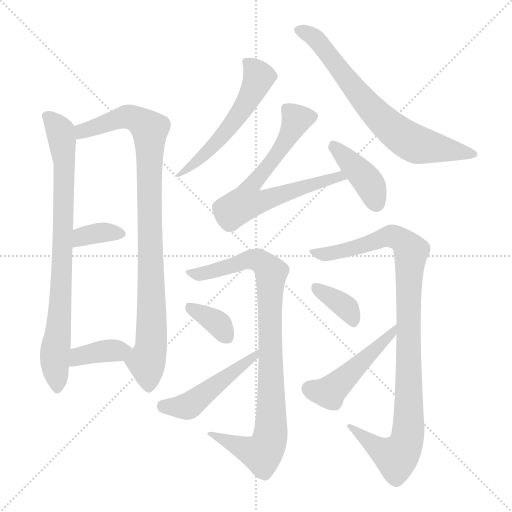
t = 0.00 s
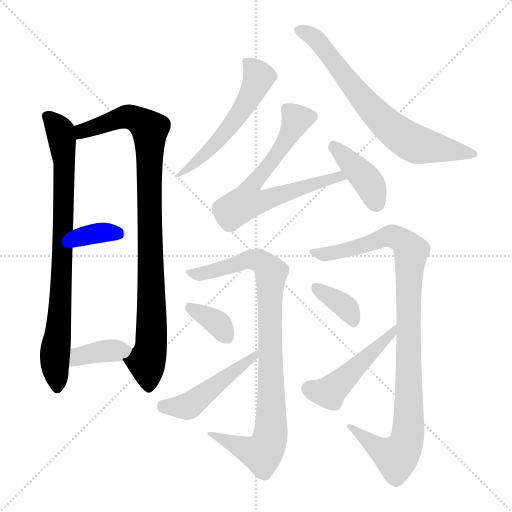
t = 2.06 s
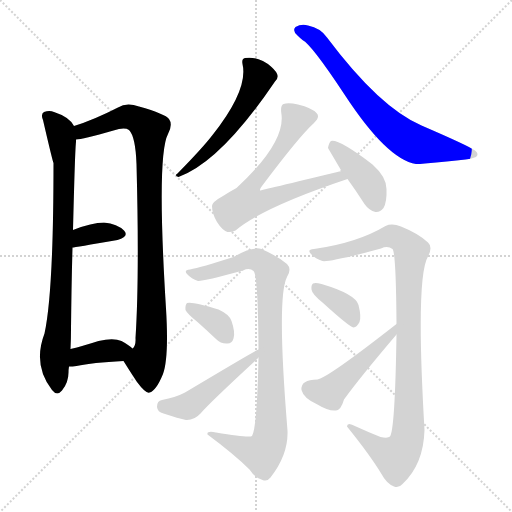
t = 4.12 s
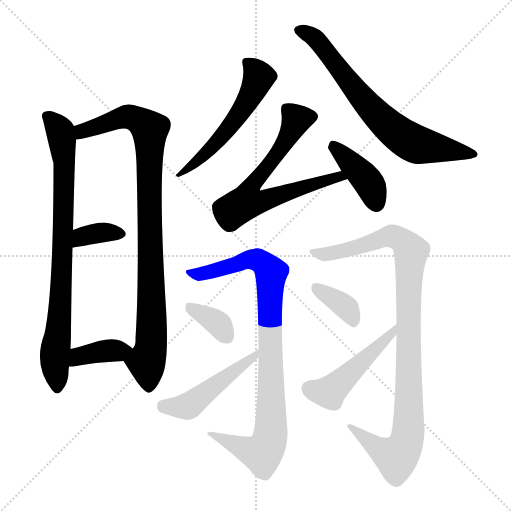
t = 6.17 s
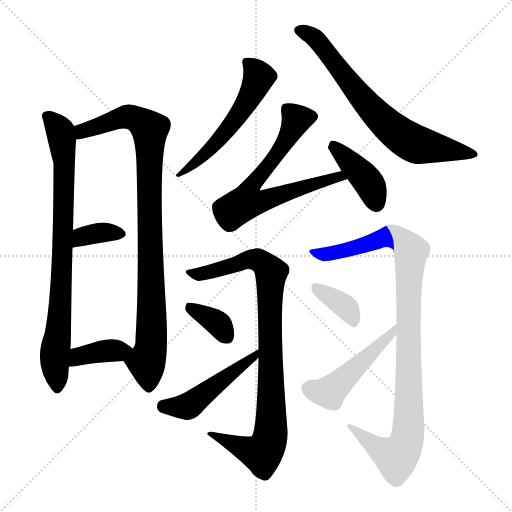
t = 8.23 s
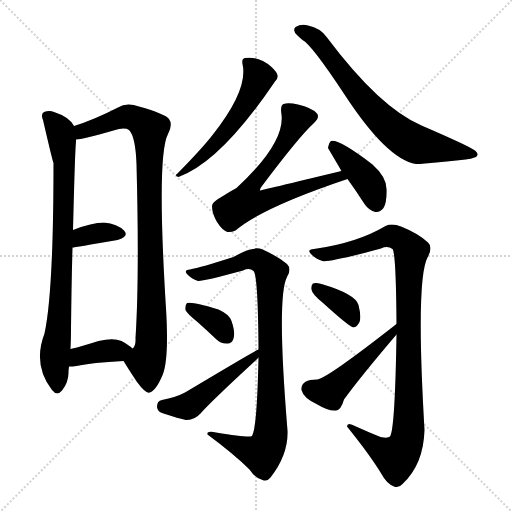
t = 10.29 s

The animated SVG that drew these frames (rendered in a browser with its animation timeline set to each time). Animation: 14 CSS @keyframes rules; one cycle of 10.29 s.

<svg version="1.1" viewBox="0 0 1024 1024" xmlns="http://www.w3.org/2000/svg">
  <g stroke="lightgray" stroke-dasharray="1,1" stroke-width="1" transform="scale(4, 4)">
    <line x1="0" y1="0" x2="256" y2="256"></line>
    <line x1="256" y1="0" x2="0" y2="256"></line>
    <line x1="128" y1="0" x2="128" y2="256"></line>
    <line x1="0" y1="128" x2="256" y2="128"></line>
  </g>
<g transform="scale(1, -1) translate(0, -900)">
   <style type="text/css">
    @keyframes keyframes0 {
      from {
       stroke: blue;
       stroke-dashoffset: 810;
       stroke-width: 128;
       }
       73% {
       animation-timing-function: step-end;
       stroke: blue;
       stroke-dashoffset: 0;
       stroke-width: 128;
       }
       to {
       stroke: black;
       stroke-width: 1024;
       }
       }
       #make-me-a-hanzi-animation-0 {
         animation: keyframes0 0.909180s both;
         animation-delay: 0.000000s;
         animation-timing-function: linear;
       }
    @keyframes keyframes1 {
      from {
       stroke: blue;
       stroke-dashoffset: 932;
       stroke-width: 128;
       }
       75% {
       animation-timing-function: step-end;
       stroke: blue;
       stroke-dashoffset: 0;
       stroke-width: 128;
       }
       to {
       stroke: black;
       stroke-width: 1024;
       }
       }
       #make-me-a-hanzi-animation-1 {
         animation: keyframes1 1.008464s both;
         animation-delay: 0.909180s;
         animation-timing-function: linear;
       }
    @keyframes keyframes2 {
      from {
       stroke: blue;
       stroke-dashoffset: 356;
       stroke-width: 128;
       }
       54% {
       animation-timing-function: step-end;
       stroke: blue;
       stroke-dashoffset: 0;
       stroke-width: 128;
       }
       to {
       stroke: black;
       stroke-width: 1024;
       }
       }
       #make-me-a-hanzi-animation-2 {
         animation: keyframes2 0.539714s both;
         animation-delay: 1.917643s;
         animation-timing-function: linear;
       }
    @keyframes keyframes3 {
      from {
       stroke: blue;
       stroke-dashoffset: 373;
       stroke-width: 128;
       }
       55% {
       animation-timing-function: step-end;
       stroke: blue;
       stroke-dashoffset: 0;
       stroke-width: 128;
       }
       to {
       stroke: black;
       stroke-width: 1024;
       }
       }
       #make-me-a-hanzi-animation-3 {
         animation: keyframes3 0.553548s both;
         animation-delay: 2.457357s;
         animation-timing-function: linear;
       }
    @keyframes keyframes4 {
      from {
       stroke: blue;
       stroke-dashoffset: 547;
       stroke-width: 128;
       }
       64% {
       animation-timing-function: step-end;
       stroke: blue;
       stroke-dashoffset: 0;
       stroke-width: 128;
       }
       to {
       stroke: black;
       stroke-width: 1024;
       }
       }
       #make-me-a-hanzi-animation-4 {
         animation: keyframes4 0.695150s both;
         animation-delay: 3.010905s;
         animation-timing-function: linear;
       }
    @keyframes keyframes5 {
      from {
       stroke: blue;
       stroke-dashoffset: 700;
       stroke-width: 128;
       }
       69% {
       animation-timing-function: step-end;
       stroke: blue;
       stroke-dashoffset: 0;
       stroke-width: 128;
       }
       to {
       stroke: black;
       stroke-width: 1024;
       }
       }
       #make-me-a-hanzi-animation-5 {
         animation: keyframes5 0.819661s both;
         animation-delay: 3.706055s;
         animation-timing-function: linear;
       }
    @keyframes keyframes6 {
      from {
       stroke: blue;
       stroke-dashoffset: 657;
       stroke-width: 128;
       }
       68% {
       animation-timing-function: step-end;
       stroke: blue;
       stroke-dashoffset: 0;
       stroke-width: 128;
       }
       to {
       stroke: black;
       stroke-width: 1024;
       }
       }
       #make-me-a-hanzi-animation-6 {
         animation: keyframes6 0.784668s both;
         animation-delay: 4.525716s;
         animation-timing-function: linear;
       }
    @keyframes keyframes7 {
      from {
       stroke: blue;
       stroke-dashoffset: 403;
       stroke-width: 128;
       }
       57% {
       animation-timing-function: step-end;
       stroke: blue;
       stroke-dashoffset: 0;
       stroke-width: 128;
       }
       to {
       stroke: black;
       stroke-width: 1024;
       }
       }
       #make-me-a-hanzi-animation-7 {
         animation: keyframes7 0.577962s both;
         animation-delay: 5.310384s;
         animation-timing-function: linear;
       }
    @keyframes keyframes8 {
      from {
       stroke: blue;
       stroke-dashoffset: 901;
       stroke-width: 128;
       }
       75% {
       animation-timing-function: step-end;
       stroke: blue;
       stroke-dashoffset: 0;
       stroke-width: 128;
       }
       to {
       stroke: black;
       stroke-width: 1024;
       }
       }
       #make-me-a-hanzi-animation-8 {
         animation: keyframes8 0.983236s both;
         animation-delay: 5.888346s;
         animation-timing-function: linear;
       }
    @keyframes keyframes9 {
      from {
       stroke: blue;
       stroke-dashoffset: 350;
       stroke-width: 128;
       }
       53% {
       animation-timing-function: step-end;
       stroke: blue;
       stroke-dashoffset: 0;
       stroke-width: 128;
       }
       to {
       stroke: black;
       stroke-width: 1024;
       }
       }
       #make-me-a-hanzi-animation-9 {
         animation: keyframes9 0.534831s both;
         animation-delay: 6.871582s;
         animation-timing-function: linear;
       }
    @keyframes keyframes10 {
      from {
       stroke: blue;
       stroke-dashoffset: 484;
       stroke-width: 128;
       }
       61% {
       animation-timing-function: step-end;
       stroke: blue;
       stroke-dashoffset: 0;
       stroke-width: 128;
       }
       to {
       stroke: black;
       stroke-width: 1024;
       }
       }
       #make-me-a-hanzi-animation-10 {
         animation: keyframes10 0.643880s both;
         animation-delay: 7.406413s;
         animation-timing-function: linear;
       }
    @keyframes keyframes11 {
      from {
       stroke: blue;
       stroke-dashoffset: 988;
       stroke-width: 128;
       }
       76% {
       animation-timing-function: step-end;
       stroke: blue;
       stroke-dashoffset: 0;
       stroke-width: 128;
       }
       to {
       stroke: black;
       stroke-width: 1024;
       }
       }
       #make-me-a-hanzi-animation-11 {
         animation: keyframes11 1.054036s both;
         animation-delay: 8.050293s;
         animation-timing-function: linear;
       }
    @keyframes keyframes12 {
      from {
       stroke: blue;
       stroke-dashoffset: 367;
       stroke-width: 128;
       }
       54% {
       animation-timing-function: step-end;
       stroke: blue;
       stroke-dashoffset: 0;
       stroke-width: 128;
       }
       to {
       stroke: black;
       stroke-width: 1024;
       }
       }
       #make-me-a-hanzi-animation-12 {
         animation: keyframes12 0.548665s both;
         animation-delay: 9.104329s;
         animation-timing-function: linear;
       }
    @keyframes keyframes13 {
      from {
       stroke: blue;
       stroke-dashoffset: 472;
       stroke-width: 128;
       }
       61% {
       animation-timing-function: step-end;
       stroke: blue;
       stroke-dashoffset: 0;
       stroke-width: 128;
       }
       to {
       stroke: black;
       stroke-width: 1024;
       }
       }
       #make-me-a-hanzi-animation-13 {
         animation: keyframes13 0.634115s both;
         animation-delay: 9.652995s;
         animation-timing-function: linear;
       }
</style>
<path d="M 148.0 648.0 Q 139.0 666.0 108.0 676.0 Q 99.0 680.0 88.0 676.0 Q 81.0 672.0 86.0 660.0 Q 105.0 578.0 107.0 574.0 Q 107.0 315.0 89.0 233.0 Q 65.0 170.0 104.0 120.0 Q 114.0 107.0 124.0 119.0 Q 137.0 135.0 137.0 155.0 Q 137.0 161.0 138.0 167.0 L 141.0 202.0 Q 142.0 221.0 142.0 242.0 Q 143.0 336.0 145.0 405.0 L 146.0 440.0 Q 150.0 602.0 152.0 616.0 Q 152.0 619.0 152.0 621.0 L 148.0 648.0 Z" fill="lightgray"></path> 
<path d="M 247.0 178.0 Q 260.0 157.0 274.0 136.0 Q 292.0 112.0 299.0 115.0 Q 312.0 118.0 326.0 152.0 Q 338.0 185.0 332.0 283.0 Q 313.0 589.0 336.0 632.0 Q 346.0 651.0 338.0 662.0 Q 331.0 672.0 278.0 687.0 Q 253.0 696.0 236.0 685.0 Q 187.0 660.0 148.0 648.0 C 120.0 638.0 122.0 616.0 152.0 621.0 Q 164.0 621.0 227.0 639.0 Q 249.0 646.0 258.0 640.0 Q 271.0 627.0 273.0 572.0 Q 279.0 347.0 271.0 224.0 Q 272.0 208.0 265.0 203.0 C 256.0 174.0 240.0 189.0 247.0 178.0 Z" fill="lightgray"></path> 
<path d="M 145.0 405.0 Q 148.0 405.0 235.0 420.0 Q 259.0 427.0 248.0 439.0 Q 235.0 452.0 208.0 455.0 Q 184.0 455.0 146.0 440.0 C 118.0 429.0 115.0 401.0 145.0 405.0 Z" fill="lightgray"></path> 
<path d="M 138.0 167.0 Q 145.0 167.0 153.0 168.0 Q 184.0 175.0 247.0 178.0 C 277.0 179.0 287.0 183.0 265.0 203.0 Q 258.0 210.0 243.0 218.0 Q 227.0 225.0 197.0 218.0 Q 166.0 208.0 141.0 202.0 C 112.0 195.0 108.0 166.0 138.0 167.0 Z" fill="lightgray"></path> 
<path d="M 485.0 772.0 Q 497.0 721.0 425.0 630.0 Q 406.0 605.0 355.0 553.0 Q 348.0 549.0 357.0 546.0 Q 441.0 576.0 550.0 737.0 Q 556.0 741.0 555.0 749.0 Q 554.0 756.0 543.0 766.0 Q 518.0 788.0 490.0 784.0 Q 483.0 783.0 485.0 772.0 Z" fill="lightgray"></path> 
<path d="M 595.0 829.0 Q 599.0 825.0 605.0 820.0 Q 623.0 811.0 689.0 711.0 Q 774.0 581.0 832.0 572.0 Q 839.0 572.0 850.0 573.0 Q 896.0 577.0 931.0 581.0 Q 941.0 582.0 952.0 586.0 Q 959.0 592.0 950.0 599.0 Q 938.0 608.0 843.0 649.0 Q 759.0 685.0 654.0 825.0 Q 641.0 844.0 616.0 849.0 Q 603.0 853.0 591.0 846.0 Q 584.0 839.0 595.0 829.0 Z" fill="lightgray"></path> 
<path d="M 683.0 558.0 Q 521.0 519.0 520.0 519.0 Q 519.0 522.0 524.0 528.0 Q 599.0 628.0 628.0 654.0 Q 641.0 666.0 633.0 674.0 Q 624.0 684.0 596.0 691.0 Q 577.0 695.0 567.0 692.0 Q 560.0 689.0 563.0 671.0 Q 570.0 614.0 473.0 524.0 Q 460.0 517.0 446.0 508.0 Q 424.0 496.0 424.0 488.0 Q 424.0 473.0 434.0 456.0 Q 444.0 440.0 455.0 436.0 Q 462.0 435.0 471.0 439.0 Q 525.0 485.0 695.0 542.0 C 723.0 552.0 712.0 565.0 683.0 558.0 Z" fill="lightgray"></path> 
<path d="M 695.0 542.0 Q 711.0 520.0 729.0 492.0 Q 738.0 479.0 751.0 476.0 Q 760.0 475.0 767.0 484.0 Q 774.0 496.0 773.0 522.0 Q 773.0 546.0 745.0 571.0 Q 678.0 622.0 662.0 618.0 Q 658.0 615.0 656.0 604.0 L 683.0 558.0 L 695.0 542.0 Z" fill="lightgray"></path> 
<path d="M 517.0 185.0 Q 514.0 43.0 504.0 28.0 Q 498.0 24.0 432.0 35.0 Q 413.0 39.0 415.0 31.0 Q 469.0 -9.0 499.0 -39.0 Q 511.0 -57.0 525.0 -60.0 Q 534.0 -64.0 541.0 -55.0 Q 577.0 -9.0 575.0 39.0 Q 553.0 306.0 574.0 346.0 Q 584.0 362.0 574.0 372.0 Q 555.0 388.0 523.0 402.0 Q 504.0 408.0 467.0 386.0 Q 401.0 365.0 380.0 361.0 Q 367.0 360.0 374.0 352.0 Q 383.0 342.0 396.0 338.0 Q 405.0 337.0 486.0 359.0 Q 499.0 365.0 507.0 358.0 Q 516.0 351.0 517.0 201.0 L 517.0 185.0 Z" fill="lightgray"></path> 
<path d="M 395.0 256.0 Q 413.0 240.0 432.0 222.0 Q 442.0 212.0 455.0 213.0 Q 464.0 213.0 467.0 223.0 Q 471.0 235.0 463.0 258.0 Q 459.0 271.0 437.0 281.0 Q 386.0 297.0 374.0 294.0 Q 370.0 290.0 371.0 280.0 Q 374.0 273.0 395.0 256.0 Z" fill="lightgray"></path> 
<path d="M 517.0 201.0 Q 514.0 201.0 370.0 115.0 Q 351.0 105.0 324.0 100.0 Q 314.0 99.0 314.0 86.0 Q 315.0 76.0 327.0 73.0 Q 358.0 63.0 372.0 60.0 Q 388.0 59.0 401.0 73.0 Q 420.0 95.0 510.0 178.0 Q 514.0 182.0 517.0 185.0 C 538.0 206.0 544.0 214.0 517.0 201.0 Z" fill="lightgray"></path> 
<path d="M 793.0 231.0 Q 790.0 41.0 780.0 27.0 Q 776.0 23.0 761.0 26.0 Q 736.0 36.0 712.0 47.0 Q 694.0 57.0 694.0 47.0 Q 740.0 -10.0 763.0 -48.0 Q 773.0 -67.0 788.0 -73.0 Q 797.0 -77.0 805.0 -68.0 Q 847.0 -29.0 849.0 40.0 Q 831.0 346.0 856.0 387.0 Q 866.0 406.0 856.0 415.0 Q 837.0 433.0 802.0 447.0 Q 784.0 454.0 771.0 448.0 Q 714.0 414.0 628.0 402.0 Q 613.0 401.0 622.0 392.0 Q 631.0 382.0 645.0 378.0 Q 658.0 375.0 762.0 403.0 Q 775.0 409.0 785.0 402.0 Q 792.0 395.0 793.0 252.0 L 793.0 231.0 Z" fill="lightgray"></path> 
<path d="M 645.0 295.0 Q 699.0 246.0 707.0 245.0 Q 714.0 246.0 719.0 256.0 Q 723.0 266.0 717.0 290.0 Q 711.0 312.0 643.0 332.0 Q 631.0 335.0 626.0 333.0 Q 622.0 330.0 623.0 321.0 Q 624.0 312.0 645.0 295.0 Z" fill="lightgray"></path> 
<path d="M 793.0 252.0 Q 655.0 144.0 635.0 141.0 Q 601.0 141.0 603.0 120.0 Q 607.0 104.0 633.0 92.0 Q 658.0 77.0 672.0 79.0 Q 682.0 80.0 688.0 101.0 Q 719.0 144.0 793.0 231.0 C 812.0 254.0 817.0 270.0 793.0 252.0 Z" fill="lightgray"></path> 
      <clipPath id="make-me-a-hanzi-clip-0">
      <path d="M 148.0 648.0 Q 139.0 666.0 108.0 676.0 Q 99.0 680.0 88.0 676.0 Q 81.0 672.0 86.0 660.0 Q 105.0 578.0 107.0 574.0 Q 107.0 315.0 89.0 233.0 Q 65.0 170.0 104.0 120.0 Q 114.0 107.0 124.0 119.0 Q 137.0 135.0 137.0 155.0 Q 137.0 161.0 138.0 167.0 L 141.0 202.0 Q 142.0 221.0 142.0 242.0 Q 143.0 336.0 145.0 405.0 L 146.0 440.0 Q 150.0 602.0 152.0 616.0 Q 152.0 619.0 152.0 621.0 L 148.0 648.0 Z" fill="lightgray"></path>
      </clipPath>
      <path clip-path="url(#make-me-a-hanzi-clip-0)" d="M 95.0 667.0 L 121.0 637.0 L 129.0 573.0 L 123.0 330.0 L 109.0 182.0 L 114.0 124.0 " fill="none" id="make-me-a-hanzi-animation-0" stroke-dasharray="682 1364" stroke-linecap="round"></path>

      <clipPath id="make-me-a-hanzi-clip-1">
      <path d="M 247.0 178.0 Q 260.0 157.0 274.0 136.0 Q 292.0 112.0 299.0 115.0 Q 312.0 118.0 326.0 152.0 Q 338.0 185.0 332.0 283.0 Q 313.0 589.0 336.0 632.0 Q 346.0 651.0 338.0 662.0 Q 331.0 672.0 278.0 687.0 Q 253.0 696.0 236.0 685.0 Q 187.0 660.0 148.0 648.0 C 120.0 638.0 122.0 616.0 152.0 621.0 Q 164.0 621.0 227.0 639.0 Q 249.0 646.0 258.0 640.0 Q 271.0 627.0 273.0 572.0 Q 279.0 347.0 271.0 224.0 Q 272.0 208.0 265.0 203.0 C 256.0 174.0 240.0 189.0 247.0 178.0 Z" fill="lightgray"></path>
      </clipPath>
      <path clip-path="url(#make-me-a-hanzi-clip-1)" d="M 155.0 628.0 L 165.0 638.0 L 251.0 666.0 L 280.0 658.0 L 299.0 641.0 L 304.0 251.0 L 302.0 203.0 L 293.0 177.0 L 298.0 127.0 " fill="none" id="make-me-a-hanzi-animation-1" stroke-dasharray="804 1608" stroke-linecap="round"></path>

      <clipPath id="make-me-a-hanzi-clip-2">
      <path d="M 145.0 405.0 Q 148.0 405.0 235.0 420.0 Q 259.0 427.0 248.0 439.0 Q 235.0 452.0 208.0 455.0 Q 184.0 455.0 146.0 440.0 C 118.0 429.0 115.0 401.0 145.0 405.0 Z" fill="lightgray"></path>
      </clipPath>
      <path clip-path="url(#make-me-a-hanzi-clip-2)" d="M 146.0 411.0 L 165.0 427.0 L 192.0 433.0 L 239.0 431.0 " fill="none" id="make-me-a-hanzi-animation-2" stroke-dasharray="228 456" stroke-linecap="round"></path>

      <clipPath id="make-me-a-hanzi-clip-3">
      <path d="M 138.0 167.0 Q 145.0 167.0 153.0 168.0 Q 184.0 175.0 247.0 178.0 C 277.0 179.0 287.0 183.0 265.0 203.0 Q 258.0 210.0 243.0 218.0 Q 227.0 225.0 197.0 218.0 Q 166.0 208.0 141.0 202.0 C 112.0 195.0 108.0 166.0 138.0 167.0 Z" fill="lightgray"></path>
      </clipPath>
      <path clip-path="url(#make-me-a-hanzi-clip-3)" d="M 145.0 172.0 L 165.0 190.0 L 255.0 200.0 " fill="none" id="make-me-a-hanzi-animation-3" stroke-dasharray="245 490" stroke-linecap="round"></path>

      <clipPath id="make-me-a-hanzi-clip-4">
      <path d="M 485.0 772.0 Q 497.0 721.0 425.0 630.0 Q 406.0 605.0 355.0 553.0 Q 348.0 549.0 357.0 546.0 Q 441.0 576.0 550.0 737.0 Q 556.0 741.0 555.0 749.0 Q 554.0 756.0 543.0 766.0 Q 518.0 788.0 490.0 784.0 Q 483.0 783.0 485.0 772.0 Z" fill="lightgray"></path>
      </clipPath>
      <path clip-path="url(#make-me-a-hanzi-clip-4)" d="M 497.0 774.0 L 518.0 745.0 L 490.0 689.0 L 427.0 608.0 L 388.0 572.0 L 363.0 559.0 L 361.0 551.0 " fill="none" id="make-me-a-hanzi-animation-4" stroke-dasharray="419 838" stroke-linecap="round"></path>

      <clipPath id="make-me-a-hanzi-clip-5">
      <path d="M 595.0 829.0 Q 599.0 825.0 605.0 820.0 Q 623.0 811.0 689.0 711.0 Q 774.0 581.0 832.0 572.0 Q 839.0 572.0 850.0 573.0 Q 896.0 577.0 931.0 581.0 Q 941.0 582.0 952.0 586.0 Q 959.0 592.0 950.0 599.0 Q 938.0 608.0 843.0 649.0 Q 759.0 685.0 654.0 825.0 Q 641.0 844.0 616.0 849.0 Q 603.0 853.0 591.0 846.0 Q 584.0 839.0 595.0 829.0 Z" fill="lightgray"></path>
      </clipPath>
      <path clip-path="url(#make-me-a-hanzi-clip-5)" d="M 599.0 839.0 L 636.0 818.0 L 729.0 697.0 L 791.0 636.0 L 832.0 612.0 L 944.0 591.0 " fill="none" id="make-me-a-hanzi-animation-5" stroke-dasharray="572 1144" stroke-linecap="round"></path>

      <clipPath id="make-me-a-hanzi-clip-6">
      <path d="M 683.0 558.0 Q 521.0 519.0 520.0 519.0 Q 519.0 522.0 524.0 528.0 Q 599.0 628.0 628.0 654.0 Q 641.0 666.0 633.0 674.0 Q 624.0 684.0 596.0 691.0 Q 577.0 695.0 567.0 692.0 Q 560.0 689.0 563.0 671.0 Q 570.0 614.0 473.0 524.0 Q 460.0 517.0 446.0 508.0 Q 424.0 496.0 424.0 488.0 Q 424.0 473.0 434.0 456.0 Q 444.0 440.0 455.0 436.0 Q 462.0 435.0 471.0 439.0 Q 525.0 485.0 695.0 542.0 C 723.0 552.0 712.0 565.0 683.0 558.0 Z" fill="lightgray"></path>
      </clipPath>
      <path clip-path="url(#make-me-a-hanzi-clip-6)" d="M 623.0 666.0 L 593.0 661.0 L 556.0 593.0 L 506.0 531.0 L 520.0 525.0 L 528.0 499.0 L 644.0 540.0 L 661.0 539.0 L 670.0 550.0 L 684.0 540.0 " fill="none" id="make-me-a-hanzi-animation-6" stroke-dasharray="529 1058" stroke-linecap="round"></path>

      <clipPath id="make-me-a-hanzi-clip-7">
      <path d="M 695.0 542.0 Q 711.0 520.0 729.0 492.0 Q 738.0 479.0 751.0 476.0 Q 760.0 475.0 767.0 484.0 Q 774.0 496.0 773.0 522.0 Q 773.0 546.0 745.0 571.0 Q 678.0 622.0 662.0 618.0 Q 658.0 615.0 656.0 604.0 L 683.0 558.0 L 695.0 542.0 Z" fill="lightgray"></path>
      </clipPath>
      <path clip-path="url(#make-me-a-hanzi-clip-7)" d="M 665.0 608.0 L 737.0 535.0 L 752.0 493.0 " fill="none" id="make-me-a-hanzi-animation-7" stroke-dasharray="275 550" stroke-linecap="round"></path>

      <clipPath id="make-me-a-hanzi-clip-8">
      <path d="M 517.0 185.0 Q 514.0 43.0 504.0 28.0 Q 498.0 24.0 432.0 35.0 Q 413.0 39.0 415.0 31.0 Q 469.0 -9.0 499.0 -39.0 Q 511.0 -57.0 525.0 -60.0 Q 534.0 -64.0 541.0 -55.0 Q 577.0 -9.0 575.0 39.0 Q 553.0 306.0 574.0 346.0 Q 584.0 362.0 574.0 372.0 Q 555.0 388.0 523.0 402.0 Q 504.0 408.0 467.0 386.0 Q 401.0 365.0 380.0 361.0 Q 367.0 360.0 374.0 352.0 Q 383.0 342.0 396.0 338.0 Q 405.0 337.0 486.0 359.0 Q 499.0 365.0 507.0 358.0 Q 516.0 351.0 517.0 201.0 L 517.0 185.0 Z" fill="lightgray"></path>
      </clipPath>
      <path clip-path="url(#make-me-a-hanzi-clip-8)" d="M 383.0 352.0 L 447.0 362.0 L 498.0 381.0 L 521.0 378.0 L 542.0 355.0 L 538.0 215.0 L 543.0 50.0 L 537.0 13.0 L 521.0 -7.0 L 475.0 8.0 L 443.0 26.0 L 425.0 28.0 " fill="none" id="make-me-a-hanzi-animation-8" stroke-dasharray="773 1546" stroke-linecap="round"></path>

      <clipPath id="make-me-a-hanzi-clip-9">
      <path d="M 395.0 256.0 Q 413.0 240.0 432.0 222.0 Q 442.0 212.0 455.0 213.0 Q 464.0 213.0 467.0 223.0 Q 471.0 235.0 463.0 258.0 Q 459.0 271.0 437.0 281.0 Q 386.0 297.0 374.0 294.0 Q 370.0 290.0 371.0 280.0 Q 374.0 273.0 395.0 256.0 Z" fill="lightgray"></path>
      </clipPath>
      <path clip-path="url(#make-me-a-hanzi-clip-9)" d="M 378.0 286.0 L 432.0 256.0 L 451.0 230.0 " fill="none" id="make-me-a-hanzi-animation-9" stroke-dasharray="222 444" stroke-linecap="round"></path>

      <clipPath id="make-me-a-hanzi-clip-10">
      <path d="M 517.0 201.0 Q 514.0 201.0 370.0 115.0 Q 351.0 105.0 324.0 100.0 Q 314.0 99.0 314.0 86.0 Q 315.0 76.0 327.0 73.0 Q 358.0 63.0 372.0 60.0 Q 388.0 59.0 401.0 73.0 Q 420.0 95.0 510.0 178.0 Q 514.0 182.0 517.0 185.0 C 538.0 206.0 544.0 214.0 517.0 201.0 Z" fill="lightgray"></path>
      </clipPath>
      <path clip-path="url(#make-me-a-hanzi-clip-10)" d="M 325.0 88.0 L 379.0 89.0 L 470.0 161.0 L 496.0 175.0 L 515.0 196.0 " fill="none" id="make-me-a-hanzi-animation-10" stroke-dasharray="356 712" stroke-linecap="round"></path>

      <clipPath id="make-me-a-hanzi-clip-11">
      <path d="M 793.0 231.0 Q 790.0 41.0 780.0 27.0 Q 776.0 23.0 761.0 26.0 Q 736.0 36.0 712.0 47.0 Q 694.0 57.0 694.0 47.0 Q 740.0 -10.0 763.0 -48.0 Q 773.0 -67.0 788.0 -73.0 Q 797.0 -77.0 805.0 -68.0 Q 847.0 -29.0 849.0 40.0 Q 831.0 346.0 856.0 387.0 Q 866.0 406.0 856.0 415.0 Q 837.0 433.0 802.0 447.0 Q 784.0 454.0 771.0 448.0 Q 714.0 414.0 628.0 402.0 Q 613.0 401.0 622.0 392.0 Q 631.0 382.0 645.0 378.0 Q 658.0 375.0 762.0 403.0 Q 775.0 409.0 785.0 402.0 Q 792.0 395.0 793.0 252.0 L 793.0 231.0 Z" fill="lightgray"></path>
      </clipPath>
      <path clip-path="url(#make-me-a-hanzi-clip-11)" d="M 632.0 393.0 L 648.0 391.0 L 723.0 407.0 L 782.0 428.0 L 801.0 422.0 L 822.0 398.0 L 815.0 266.0 L 819.0 79.0 L 810.0 8.0 L 797.0 -11.0 L 785.0 -12.0 L 703.0 43.0 " fill="none" id="make-me-a-hanzi-animation-11" stroke-dasharray="860 1720" stroke-linecap="round"></path>

      <clipPath id="make-me-a-hanzi-clip-12">
      <path d="M 645.0 295.0 Q 699.0 246.0 707.0 245.0 Q 714.0 246.0 719.0 256.0 Q 723.0 266.0 717.0 290.0 Q 711.0 312.0 643.0 332.0 Q 631.0 335.0 626.0 333.0 Q 622.0 330.0 623.0 321.0 Q 624.0 312.0 645.0 295.0 Z" fill="lightgray"></path>
      </clipPath>
      <path clip-path="url(#make-me-a-hanzi-clip-12)" d="M 630.0 326.0 L 694.0 283.0 L 707.0 252.0 " fill="none" id="make-me-a-hanzi-animation-12" stroke-dasharray="239 478" stroke-linecap="round"></path>

      <clipPath id="make-me-a-hanzi-clip-13">
      <path d="M 793.0 252.0 Q 655.0 144.0 635.0 141.0 Q 601.0 141.0 603.0 120.0 Q 607.0 104.0 633.0 92.0 Q 658.0 77.0 672.0 79.0 Q 682.0 80.0 688.0 101.0 Q 719.0 144.0 793.0 231.0 C 812.0 254.0 817.0 270.0 793.0 252.0 Z" fill="lightgray"></path>
      </clipPath>
      <path clip-path="url(#make-me-a-hanzi-clip-13)" d="M 619.0 122.0 L 637.0 116.0 L 662.0 119.0 L 766.0 215.0 L 768.0 223.0 L 781.0 228.0 L 783.0 236.0 " fill="none" id="make-me-a-hanzi-animation-13" stroke-dasharray="344 688" stroke-linecap="round"></path>

</g>
</svg>
